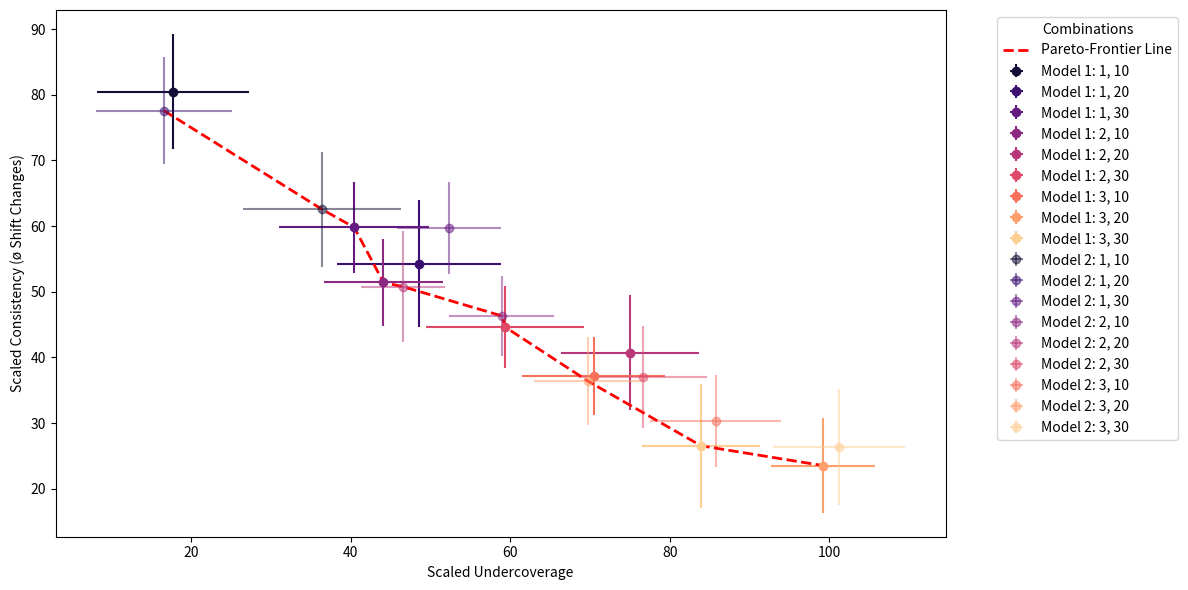

Python code for this plot:
import pandas as pd
import numpy as np
import matplotlib.pyplot as plt
import seaborn as sns

# Example parameter combinations and instances
param1_values = [1, 2, 3]
param2_values = [10, 20, 30]
instances = 12

np.random.seed(123)

# Adjusted means for parameter combinations for both models
means_model1 = {
    (1, 10): (20, 75),
    (1, 20): (35, 60),
    (1, 30): (50, 55),
    (2, 10): (45, 50),
    (2, 20): (60, 45),
    (2, 30): (75, 40),
    (3, 10): (70, 35),
    (3, 20): (85, 30),
    (3, 30): (100, 25)
}

means_model2 = {
    (1, 10): (22, 77),
    (1, 20): (37, 62),
    (1, 30): (52, 57),
    (2, 10): (47, 52),
    (2, 20): (62, 47),
    (2, 30): (77, 42),
    (3, 10): (72, 37),
    (3, 20): (87, 32),
    (3, 30): (102, 27)
}

# Slightly increased standard deviation
std_dev = 8

# Generate data
data = {
    'Model': [],
    'Param1': np.repeat(param1_values, len(param2_values) * instances * 2),
    'Param2': np.tile(np.repeat(param2_values, instances), len(param1_values) * 2),
    'Metrik1': [],
    'Metrik2': [],
    'Instanz': np.tile(range(1, instances + 1), len(param1_values) * len(param2_values) * 2)
}

for param1 in param1_values:
    for param2 in param2_values:
        mean1, mean2 = means_model1[(param1, param2)]
        data['Model'].extend(['Model 1'] * instances)
        data['Metrik1'].extend(mean1 + np.random.randn(instances) * std_dev)
        data['Metrik2'].extend(mean2 + np.random.randn(instances) * std_dev)
        
        mean1, mean2 = means_model2[(param1, param2)]
        data['Model'].extend(['Model 2'] * instances)
        data['Metrik1'].extend(mean1 + np.random.randn(instances) * std_dev)
        data['Metrik2'].extend(mean2 + np.random.randn(instances) * std_dev)

df = pd.DataFrame(data)

# Pareto frontier function
def is_pareto_efficient(costs):
    is_efficient = np.ones(costs.shape[0], dtype=bool)
    for i, c in enumerate(costs):
        if is_efficient[i]:
            is_efficient[is_efficient] = np.any(costs[is_efficient] < c, axis=1) | np.all(costs[is_efficient] == c, axis=1)
            is_efficient[i] = True
    return is_efficient

# Calculate mean and standard deviation
mean_df = df.groupby(['Model', 'Param1', 'Param2']).mean().reset_index()
std_df = df.groupby(['Model', 'Param1', 'Param2']).std().reset_index()

# Create combination column for unique colors
mean_df['Combination'] = mean_df.apply(lambda row: f'{int(row.Param1)}, {int(row.Param2)}', axis=1)
std_df['Combination'] = std_df.apply(lambda row: f'{int(row.Param1)}, {int(row.Param2)}', axis=1)

# Calculate Pareto frontier for the means (globally across all means)
costs = mean_df[['Metrik1', 'Metrik2']].values
pareto_efficient = is_pareto_efficient(costs)
pareto_front = mean_df[pareto_efficient]

# Sort Pareto frontier by Metrik1
pareto_front = pareto_front.sort_values('Metrik1')

# Nice color palette for different combinations
palette = sns.color_palette("magma", len(mean_df['Combination'].unique()))
colors = dict(zip(mean_df['Combination'].unique(), palette))

plt.figure(figsize=(12, 6))  # Enlarged width for the legend

# Plot all points
for key, grp in mean_df.groupby(['Model', 'Combination']):
    key_str = key if isinstance(key, str) else key[0]
    alpha = 1.0 if key[0] == 'Model 1' else 0.5  # Set alpha value based on the model
    plt.errorbar(grp['Metrik1'], grp['Metrik2'], 
                 xerr=std_df[(std_df['Model'] == key[0]) & (std_df['Combination'] == key[1])]['Metrik1'], 
                 yerr=std_df[(std_df['Model'] == key[0]) & (std_df['Combination'] == key[1])]['Metrik2'], 
                 fmt='o', alpha=alpha, label=f'{key[0]}: {key[1]}', color=colors[key[1]])

# Plot Pareto frontier line
plt.plot(pareto_front['Metrik1'], pareto_front['Metrik2'], 'r--', linewidth=2, label='Pareto-Frontier Line')

plt.xlabel('Scaled Undercoverage')
plt.ylabel('Scaled Consistency (ø Shift Changes)')

# Place legend outside the box
plt.legend(title='Combinations', bbox_to_anchor=(1.05, 1), loc='upper left')

# Adjust layout to make space for the legend
plt.tight_layout()
plt.show()